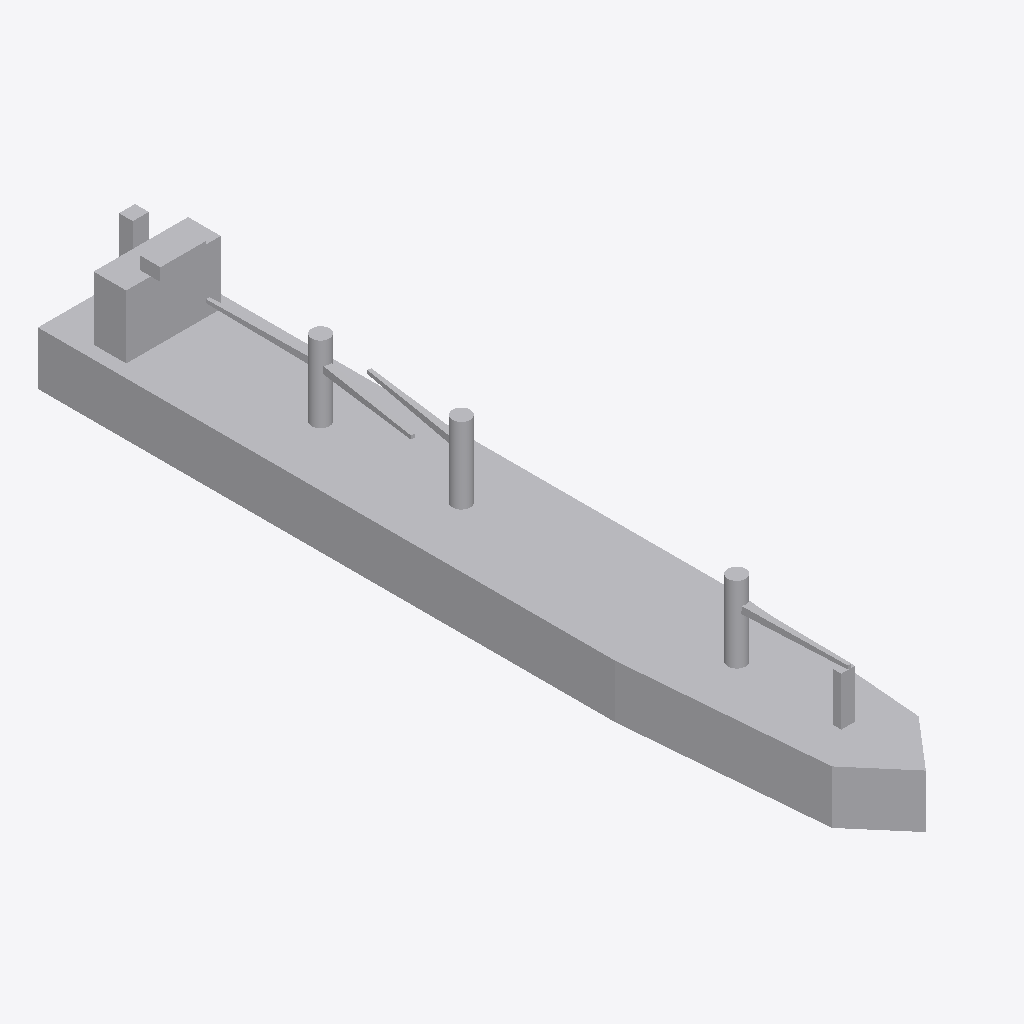
Isometric view of an IFC building model (IFC-SPF (STEP), schema IFC2X3, length unit metre), seen from the south-west, elements coloured by IFC class: 1 other element (light grey).
Extent 29.1 m × 199.9 m × 33.9 m (x, y, z). Elements (1): 1 IfcBuildingElementPart.

HEADER;
FILE_DESCRIPTION(('IFC 2x3 Building Model'),'2;1');
FILE_NAME('','',(''),(''),'','','');
FILE_SCHEMA(('IFC2X3'));
ENDSEC;
DATA;
#447=IFCPROJECT('1D88JSRyP3CBU0B$DZhprO',$,'APBCN-LOG-TRA-BarcoCargaPasaje_CargaLoLo_LOD1',$,$,$,$,(#18,#448),#449);
#1=IFCSITE('1YMAoVer5FPP2Tmrs$mHfn',$,'APBCN-LOG-TRA-BarcoCargaPasaje_CargaLoLo_LOD1',$,'',#8,$,$,.ELEMENT.,$,$,$,$,$);
#13=IFCBUILDINGELEMENTPART('2ctVfU7yD5uPi7KAPhHEZZ',$,'APBCN-LOG-TRA-BarcoCargaPasaje_CargaLoLo_LOD1',$,'',#14,#15,$);
ENDSEC;
